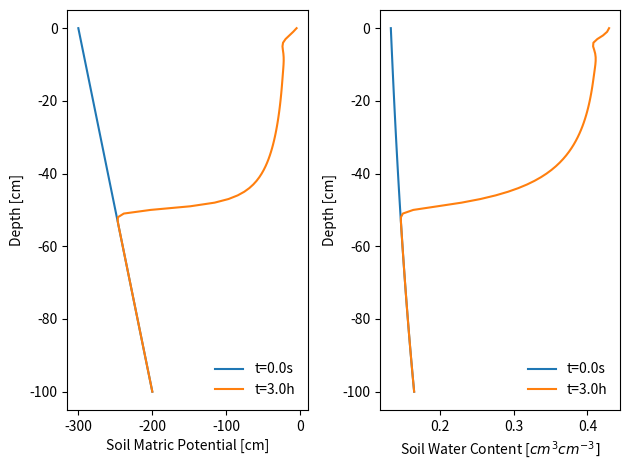
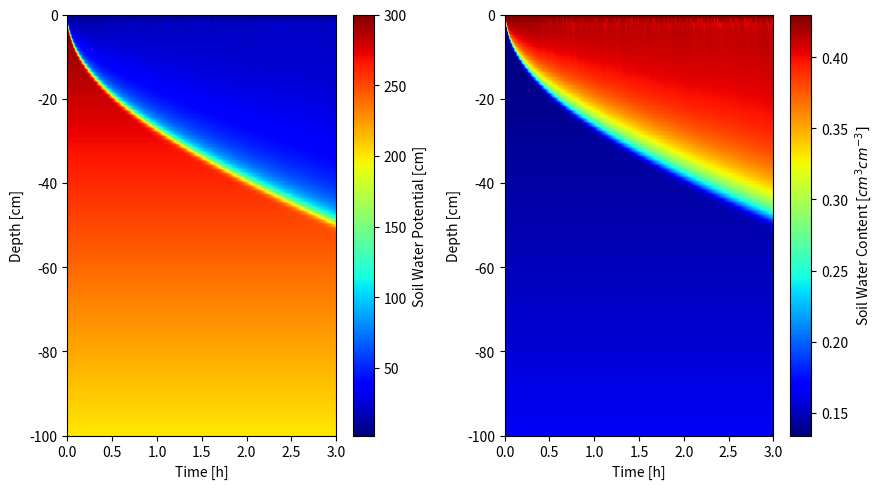

Here is the Python script that generated these plots, in order:
"""
[redacted]
"""

import numpy as np
import matplotlib.pyplot as plt

#Define dictionary with input parameters (soil characteristics)
VGP=dict()    
VGP['theta_s']=0.43
VGP['theta_r']=0.078
VGP['alpha']=0.016  
VGP['n']=2.16
VGP['Ksat']=0.001 
VGP['lambda_k']=0.5 

#Define geometry and time information
depth=-100              
dz=1 
nz=int(abs(depth-dz)/dz)              
z=np.linspace(0,depth, nz)  
# dz=abs(z[2]-z[1])  

tFinal=3*60*60 
dt=1 
nt=int((tFinal-dt)/dt)
t=np.linspace(0, tFinal, nt)
# dt=t[2]-t[1]


#Finding approximate solution for C(h) equation, needs to be copy-pased :-(
# def derive_Ch():
#     import sympy as sym
#     theta_s = sym.symbols("theta_s")
#     theta_r = sym.symbols("theta_r")
#     alpha = sym.symbols("alpha")
#     n = sym.symbols("n")
#     h = sym.symbols("h")
#     m = 1-1/n
#     theta = (theta_s - theta_r)/(1 ++(alpha*abs(h))**n)**m + theta_r
#     C = sym.differentiate_finite(theta, h)
#     return C


#Define VGE functions to get theta, K, C 
def VGE(h, VGP):
    theta_r = VGP['theta_r']
    theta_s = VGP['theta_s']
    alpha = VGP['alpha']
    n = VGP['n']
    Ksat = VGP['Ksat']
    lambda_k = VGP['lambda_k']
    m = 1-1/n
    
    theta = (theta_s - theta_r)/(1 + (alpha*abs(h))**n)**m +theta_r
    Theta = (theta - theta_r)/(theta_s - theta_r)
    K = Ksat*Theta**(lambda_k)*(1 - (1 - Theta**(1/m))**m)**2 
    C = -(-theta_r + theta_s)*((alpha*abs(h - 1/2))**n + 1)**(-1 + 1/n)\
        + (-theta_r + theta_s)*((alpha*abs(h + 1/2))**n + 1)**(-1 + 1/n)
    
    return theta, K, C

#Skeleton matrices 
h=np.zeros((nz,nt))
theta=np.zeros((nz,nt))

#Define initial conditions of the system (t=0)
hBot_t0 = -200                 # h = matric potential
HBot_t0 = hBot_t0+z[-1]        # H = water potential  
HTop_t0 = HBot_t0                 
hTop_t0 = HTop_t0-z[0]             
h0 = np.linspace(hTop_t0,hBot_t0, nz)
theta0,K0,C0= VGE(h0,VGP) 

#Storing initial conditions in matrices
h[:,0]=h0
theta[:,0]=theta0

#Known boundary conditions   
h0[0] = -5
qBot = 0 

#Function to compute Kplus at (i+0.5) and Kminus at (i-0.5) //geometric mean method
def K_mean(K):
    Kplus=np.sqrt(K[1:]*K[:nz-1])
    Kplus=np.append(Kplus,[K[-1]], axis=0)           
    Kminus=np.sqrt(K[:-1]*K[1:])
    Kminus=np.append([K[0]],Kminus, axis=0)          
    return Kplus, Kminus
    
#Filling the matrices using richard's equation, numerical, linearised implementation
for j in range(0, nt-1):
    i = 0
    h[i,j+1] = -5       
                                                                    
    theta_tem, K, C = VGE(h[:,j],VGP)
    Kplus, Kminus = K_mean(K)
    
    for i in range (1, nz-1): 
        h[i,j+1]=(dt/(C[i]*dz))*(Kminus[i]*(h[i-1,j]-h[i,j])/dz\
        -Kplus[i]*(h[i,j]-h[i+1,j])/dz\
        +(Kminus[i]- Kplus[i])) + h[i,j]
             
    i = -1
    h[i,j+1] = (dt/(C[i]*dz))*(Kminus[i]*(h[i-1,j]-h[i,j])/dz\
                + qBot\
                + (Kminus[i]- 0))\
                + h[i,j]
    
    theta[:, j+1] = theta_tem
    
    
#Plotting results!
plt.figure(1)
plt.subplot(1,2,1)
plt.plot( h[:,0],z)
plt.plot(h[:,-1],z)
plt.ylabel("Depth [cm]")
plt.xlabel("Soil Matric Potential [cm]")
plt.legend(['t='+str(t[0]) + 's', 't='+str(t[-1]/60/60) + 'h'], frameon=False)
plt.show()

plt.subplot(1,2,2)
plt.plot(theta[:,0],z)
plt.plot(theta[:,-1],z)
plt.ylabel("Depth [cm]")
plt.xlabel("Soil Water Content [$cm^{3} cm^{-3}]$")
plt.legend(['t='+str(t[0]) + 's', 't='+str(t[-1]/60/60) + 'h'], frameon=False)
plt.show()
plt.tight_layout()

plt.figure(2,figsize=(9,5))
plt.subplot(1,2,1)
plt.imshow(np.abs(h), cmap='jet', extent=[t[0],t[-1]/60/60,z[-1],z[0]], aspect='auto')
plt.colorbar(label='Soil Water Potential [cm]')
plt.xlabel("Time [h]")
plt.ylabel("Depth [cm]")

plt.subplot(1,2,2)
plt.imshow(theta, cmap='jet', extent=[t[0],t[-1]/60/60,z[-1],z[0]], aspect='auto')
plt.colorbar(label='Soil Water Content [$cm^{3} cm^{-3}]$')
plt.xlabel("Time [h]")
plt.ylabel("Depth [cm]")

plt.subplots_adjust(top=0.95, bottom=0.1, left=0.1, right=0.9, hspace=0.35, wspace=0.4)
plt.tight_layout()










    
        